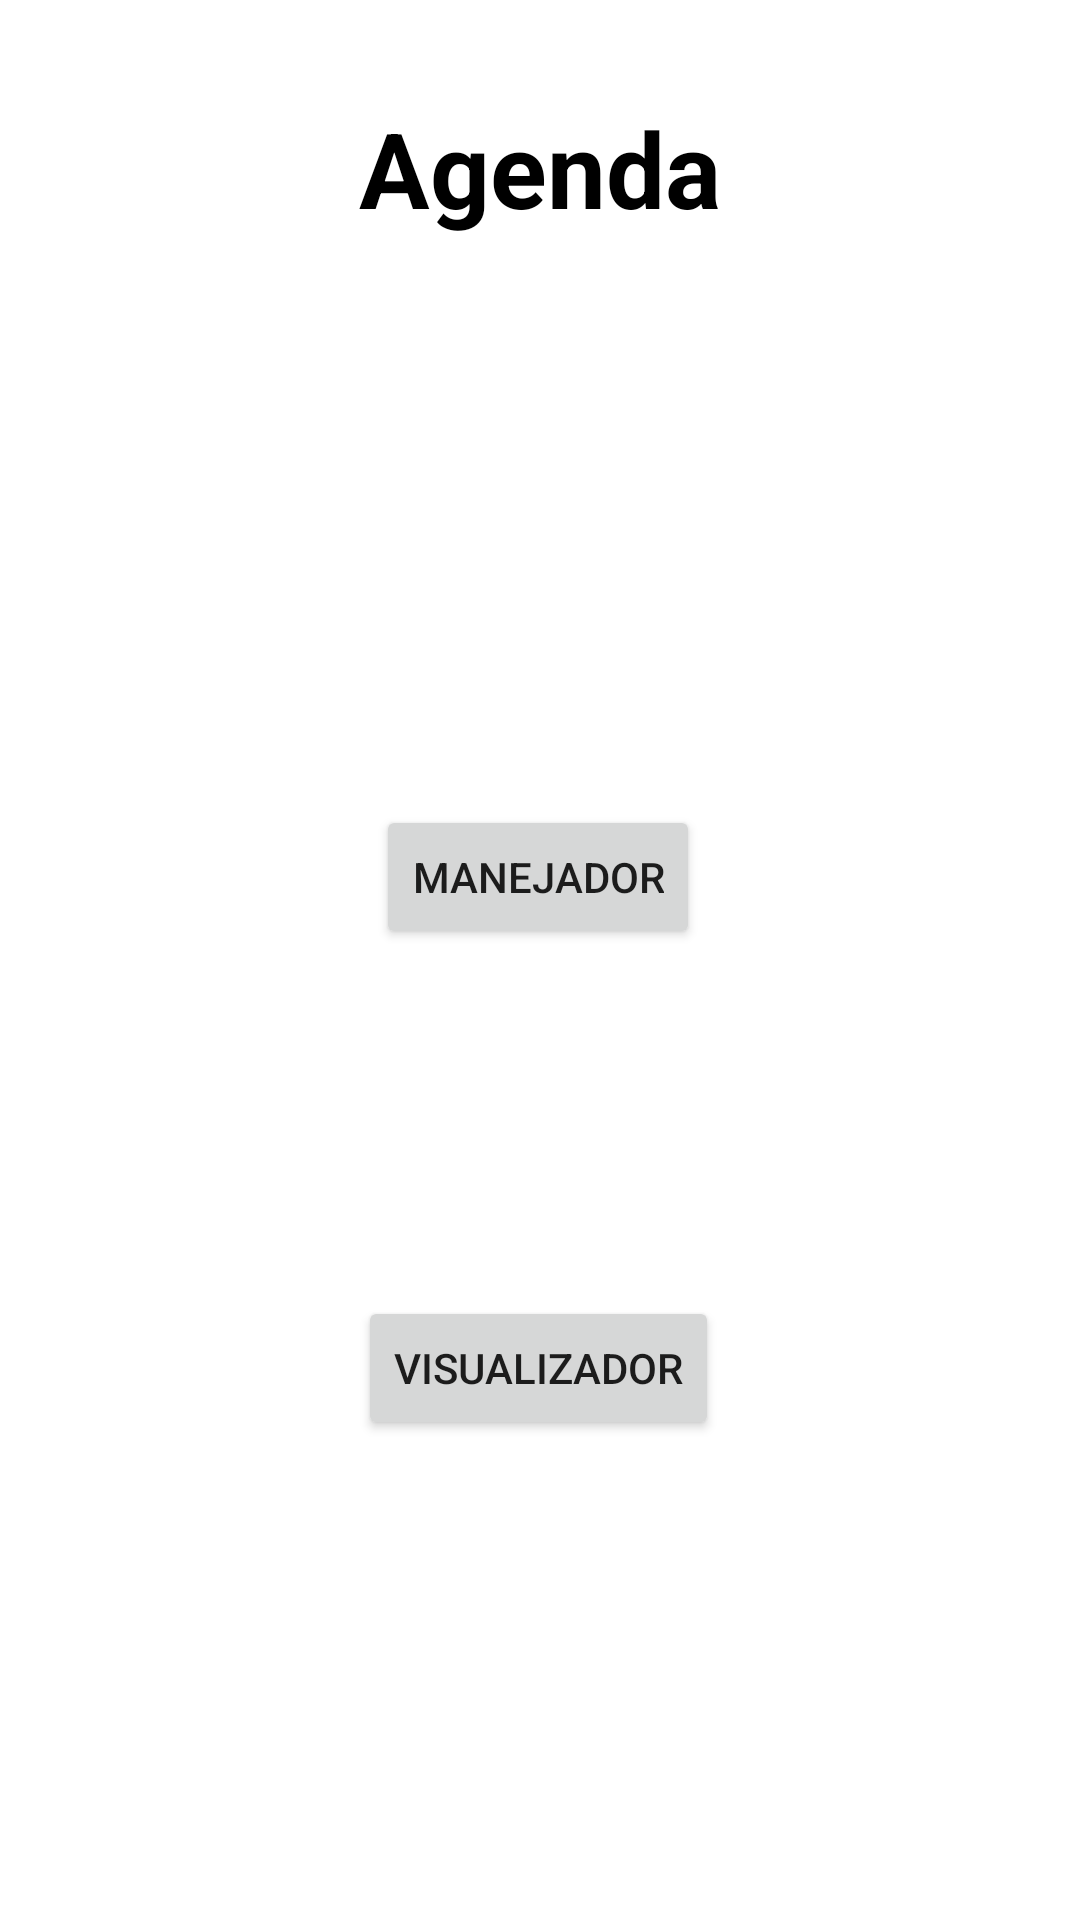

Write the Android layout XML for this screen, with the resource values it uses.
<!-- AndroidManifest.xml: application theme Theme.Ejercicio2PMD -->
<!-- res/layout/activity_main.xml -->
<?xml version="1.0" encoding="utf-8"?>
<androidx.constraintlayout.widget.ConstraintLayout xmlns:android="http://schemas.android.com/apk/res/android"
    xmlns:app="http://schemas.android.com/apk/res-auto"
    xmlns:tools="http://schemas.android.com/tools"
    android:layout_width="match_parent"
    android:layout_height="match_parent"
    tools:context=".MainActivity">

    <TextView
        android:id="@+id/textViewTitle"
        android:layout_width="wrap_content"
        android:layout_height="wrap_content"
        android:text="Agenda"
        android:textColor="@color/black"
        android:textSize="35dp"
        android:textStyle="bold"
        app:layout_constraintBottom_toBottomOf="parent"
        app:layout_constraintEnd_toEndOf="parent"
        app:layout_constraintStart_toStartOf="parent"
        app:layout_constraintTop_toTopOf="parent"
        app:layout_constraintVertical_bias="0.055" />

    <Button
        android:id="@+id/buttonAdd"
        android:layout_width="wrap_content"
        android:layout_height="wrap_content"
        android:text="Manejador"
        app:layout_constraintBottom_toTopOf="@+id/buttonView"
        app:layout_constraintEnd_toEndOf="parent"
        app:layout_constraintHorizontal_bias="0.498"
        app:layout_constraintStart_toStartOf="parent"
        app:layout_constraintTop_toBottomOf="@+id/textViewTitle"
        app:layout_constraintVertical_bias="0.62" />

    <Button
        android:id="@+id/buttonView"
        android:layout_width="wrap_content"
        android:layout_height="wrap_content"
        android:layout_marginBottom="160dp"
        android:text="Visualizador"
        app:layout_constraintBottom_toBottomOf="parent"
        app:layout_constraintEnd_toEndOf="parent"
        app:layout_constraintHorizontal_bias="0.498"
        app:layout_constraintStart_toStartOf="parent" />

    <ImageView
        android:id="@+id/imageViewLogo"
        android:layout_width="wrap_content"
        android:layout_height="wrap_content"
        app:layout_constraintBottom_toTopOf="@+id/buttonAdd"
        app:layout_constraintEnd_toEndOf="parent"
        app:layout_constraintStart_toStartOf="parent"
        app:layout_constraintTop_toBottomOf="@+id/textViewTitle"
        tools:srcCompat="@tools:sample/avatars" />

</androidx.constraintlayout.widget.ConstraintLayout>
<!-- resources referenced by this layout -->
<resources>
  <style name="Theme.Ejercicio2PMD" parent="Theme.MaterialComponents.DayNight.DarkActionBar">
          
          <item name="colorPrimary">@color/purple_500</item>
          <item name="colorPrimaryVariant">@color/purple_700</item>
          <item name="colorOnPrimary">@color/white</item>
          
          <item name="colorSecondary">@color/teal_200</item>
          <item name="colorSecondaryVariant">@color/teal_700</item>
          <item name="colorOnSecondary">@color/black</item>
          
          <item name="android:statusBarColor">?attr/colorPrimaryVariant</item>
          
      </style>
  <!-- not gathered from this repository: default colours our renderer supplied (Android Studio template values) -->
  <color name="purple_500">#FF6200EE</color>
  <color name="purple_700">#FF3700B3</color>
  <color name="teal_200">#FF03DAC5</color>
  <color name="teal_700">#FF018786</color>
  <color name="black">#FF000000</color>
  <color name="white">#FFFFFFFF</color>
</resources>
